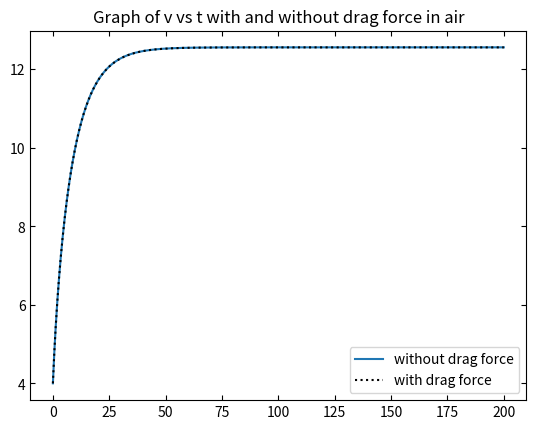
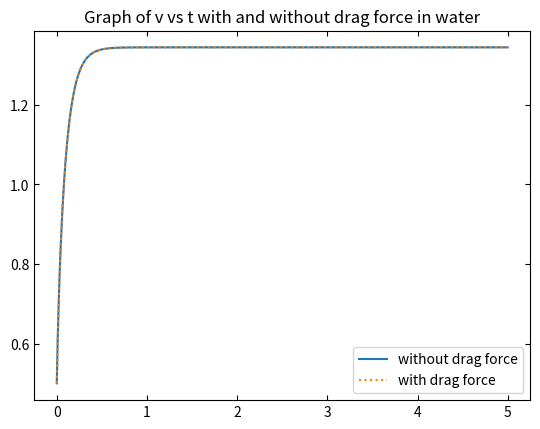

Here is the Python script that generated these plots, in order:
import numpy as np
import matplotlib.pyplot as plt

def euler(f0, df, dt, tend, *param):
    f = [f0]
    t = [0]
    n = int(tend/dt)
    for i in range(n):
        f += [f[-1] + df(param,f[-1],t[-1])*dt]
        t += [t[-1] + dt]
    return [t,f]

def df1(param, f, t):
    '''
    param = [power, mass, C, rho, A]
    '''
    return param[0]/(param[1]*f) - param[2] * param[3] * param[4] * f**2 / (2 * param[1])

def df2(param, f, t):
    '''
    param = [power, mass, C, rho, A, eta, h]
    '''
    return param[0]/(param[1]*f) - param[2] * param[3] * param[4] * f**2 / (2 * param[1]) - param[5]*param[4]*f/param[6]

# =============================================================================
# Air with Drag Force
# =============================================================================
t1, v1 = euler(4, df1, 0.1, 200, 400, 70, 1, 1.225, 0.33)
t2, v2 = euler(4, df2, 0.1, 200, 400, 70, 1, 1.225, 0.33, 2*10**(-5), 0.81)

plt.plot(t1, v1, label = 'without drag force')
plt.plot(t2, v2, 'k:', label = 'with drag force')
plt.tick_params(direction = 'in', right = True, top = True)
plt.legend()
plt.title('Graph of v vs t with and without drag force in air')

# =============================================================================
# Water with Drag Force
# =============================================================================
tend = 5
t1, v1 = euler(0.5, df1, 0.01, tend, 400, 70, 1, 997, 0.33)
t2, v2 = euler(0.5, df2, 0.01, tend, 400, 70, 1, 997, 0.33, 10**(-3), 0.81)

plt.figure()
plt.plot(t1, v1, label = 'without drag force')
plt.plot(t2, v2, ':', label = 'with drag force')
plt.tick_params(direction = 'in', right = True, top = True)
plt.legend()
plt.title('Graph of v vs t with and without drag force in water')
plt.show()